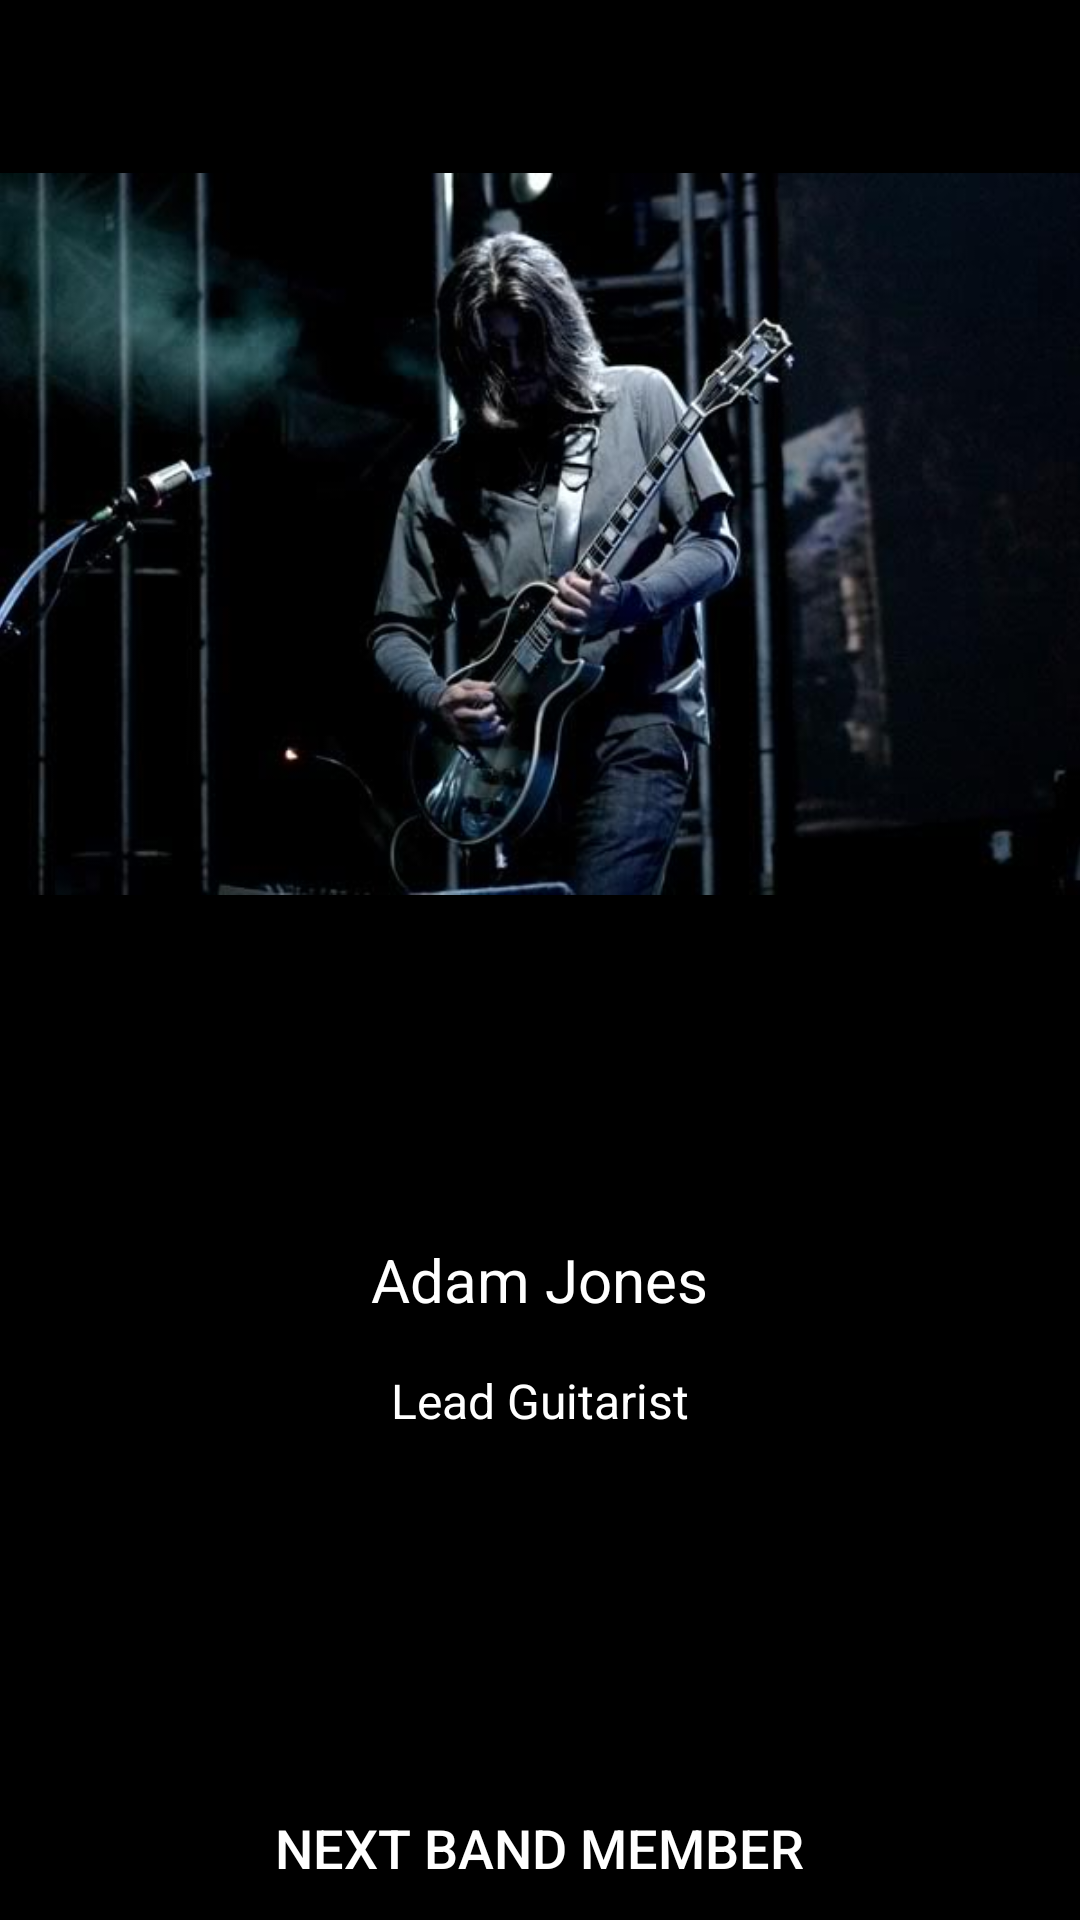

Layout XML and referenced resources for this Android screen:
<!-- AndroidManifest.xml: activity theme AppTheme -->
<!-- res/layout/activity_next_member.xml -->
<?xml version="1.0" encoding="utf-8"?>

<android.support.design.widget.CoordinatorLayout
    xmlns:android="http://schemas.android.com/apk/res/android"
    xmlns:app="http://schemas.android.com/apk/res-auto"
    xmlns:tools="http://schemas.android.com/tools" android:layout_width="match_parent"
    android:layout_height="match_parent" android:fitsSystemWindows="true"
    tools:context="com.epicodus.toolapp.NextMemberActivity">


    <include layout="@layout/content_next_member" />


</android.support.design.widget.CoordinatorLayout>
<!-- res/layout/content_next_member.xml (included above) -->
<?xml version="1.0" encoding="utf-8"?>

<RelativeLayout xmlns:android="http://schemas.android.com/apk/res/android"
    xmlns:tools="http://schemas.android.com/tools"
    xmlns:app="http://schemas.android.com/apk/res-auto" android:layout_width="match_parent"
    android:layout_height="match_parent" android:paddingLeft="@dimen/activity_horizontal_margin"
    android:paddingRight="@dimen/activity_horizontal_margin"
    android:paddingTop="@dimen/activity_vertical_margin"
    android:paddingBottom="@dimen/activity_vertical_margin"
    app:layout_behavior="@string/appbar_scrolling_view_behavior"
    tools:showIn="@layout/activity_next_member"
    tools:context="com.epicodus.toolapp.NextMemberActivity"
    android:background="@android:color/black">

    <ImageView
        android:layout_width="wrap_content"
        android:layout_height="wrap_content"
        android:id="@+id/imageAdam"
        android:src="@drawable/adam_jones"
        android:layout_marginBottom="284dp"
        android:layout_alignParentBottom="true"
        android:layout_alignParentRight="true"
        android:layout_alignParentEnd="true" />

    <TextView
        android:layout_width="wrap_content"
        android:layout_height="wrap_content"
        android:text="Adam Jones"
        android:id="@+id/textView4"
        android:layout_alignParentBottom="true"
        android:layout_centerHorizontal="true"
        android:layout_marginBottom="200dp"
        android:textColor="@android:color/white"
        android:textSize="20sp" />

    <TextView
        android:layout_width="wrap_content"
        android:layout_height="wrap_content"
        android:text="Lead Guitarist"
        android:id="@+id/textView5"
        android:layout_alignTop="@+id/textView4"
        android:layout_centerHorizontal="true"
        android:layout_marginTop="43dp"
        android:textColor="@android:color/white"
        android:textSize="16sp" />

    <Button
        android:layout_width="wrap_content"
        android:layout_height="wrap_content"
        android:text="Next Band Member"
        android:id="@+id/nextMemberButton2"
        android:layout_alignParentBottom="true"
        android:layout_centerHorizontal="true"
        android:background="@android:color/black"
        android:textColor="@android:color/white"
        android:textSize="18sp" />
</RelativeLayout>
<!-- resources referenced by this layout -->
<resources>
  <!-- drawable adam_jones: jpg bitmap (drawable, 31387 bytes) -->
  <style name="AppTheme" parent="Theme.AppCompat.Light.NoActionBar">
          
      </style>
</resources>
